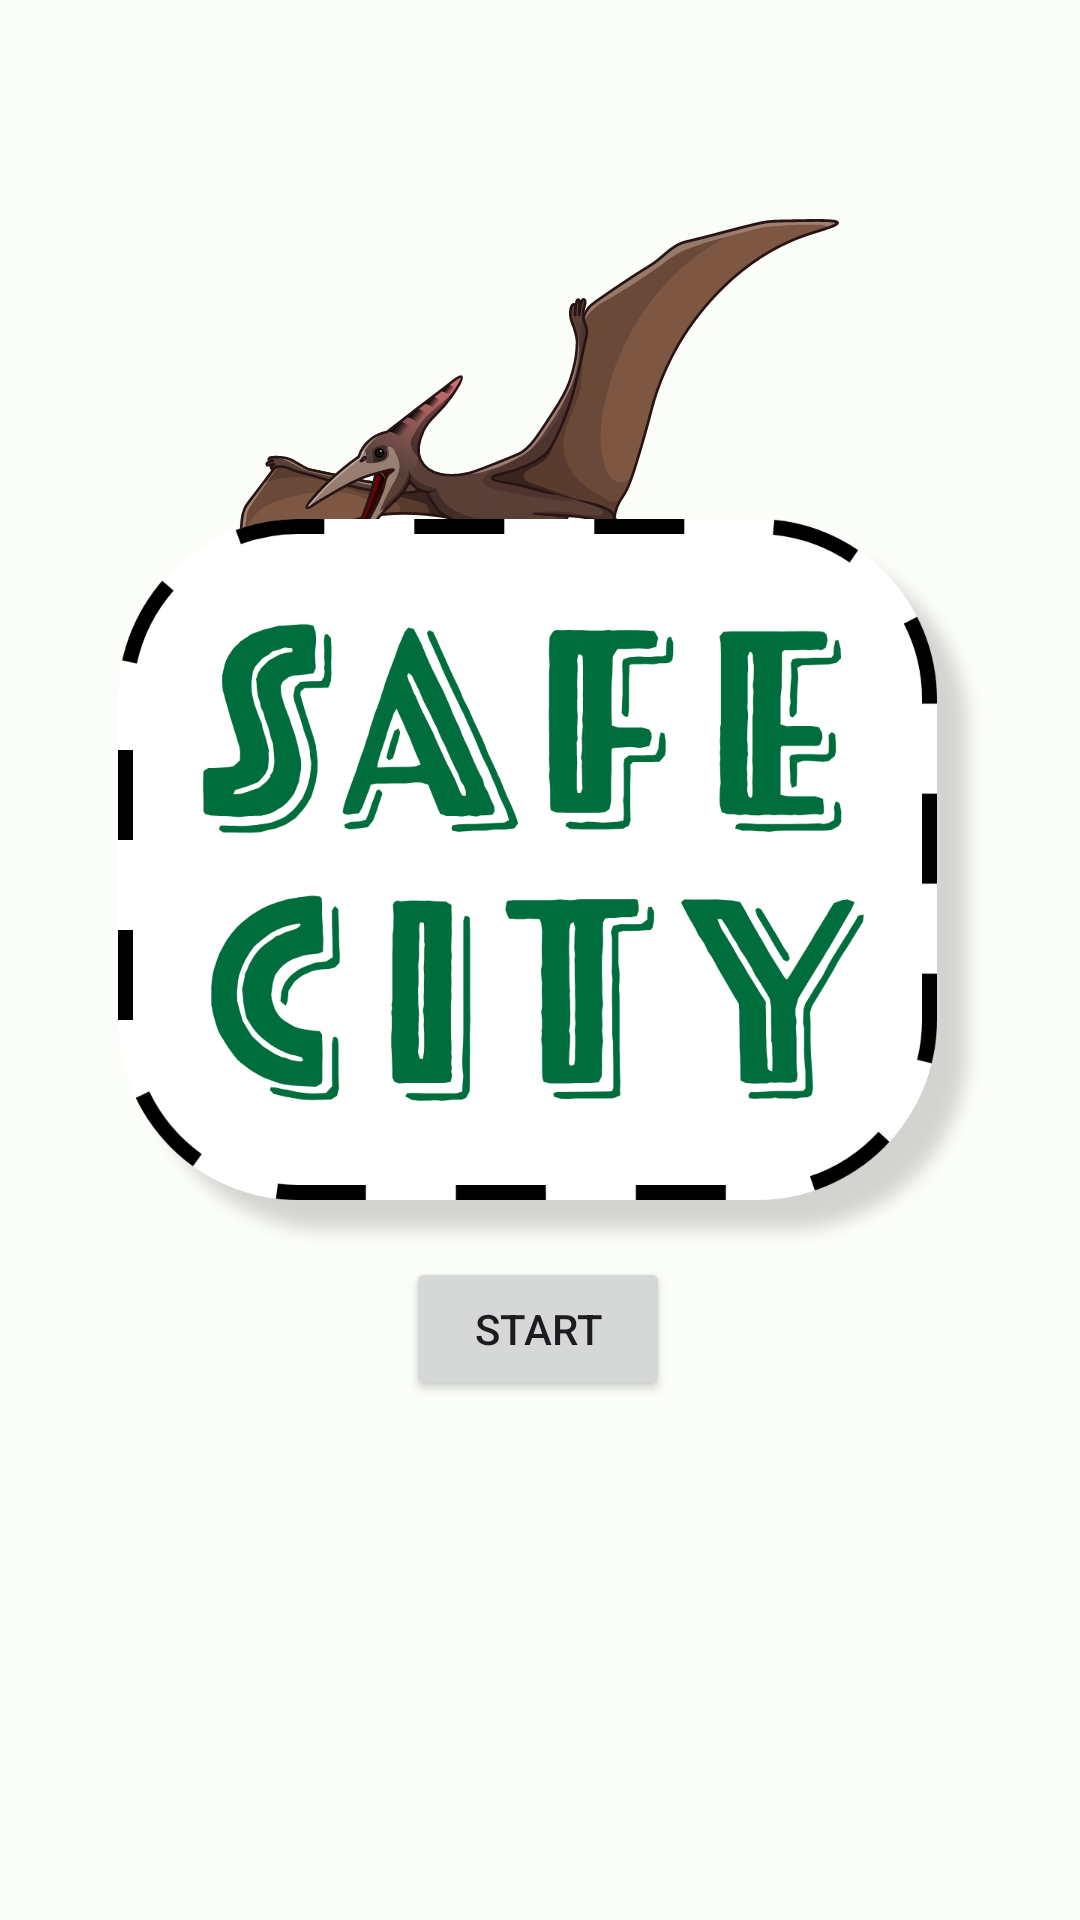

This screen was rendered from an Android layout file. Write that file and the resources it references.
<!-- AndroidManifest.xml: application theme Theme.RowdyHacks -->
<!-- res/layout/fragment_start.xml -->
<?xml version="1.0" encoding="utf-8"?>
<layout xmlns:android="http://schemas.android.com/apk/res/android"
    xmlns:app="http://schemas.android.com/apk/res-auto"
    xmlns:tools="http://schemas.android.com/tools">

    <androidx.constraintlayout.widget.ConstraintLayout
        android:layout_width="match_parent"
        android:layout_height="match_parent"
        android:background="@drawable/background_land"
        tools:context=".start.StartFragment">


        <ImageView
            android:id="@+id/image_view_pteradactile"
            android:layout_width="200dp"
            android:layout_height="200dp"
            android:src="@drawable/pteradactile"
            app:layout_constraintBottom_toTopOf="@id/button_start"
            app:layout_constraintEnd_toEndOf="parent"
            app:layout_constraintHorizontal_bias="0.497"
            app:layout_constraintStart_toStartOf="parent"
            app:layout_constraintTop_toTopOf="parent"
            app:layout_constraintVertical_bias="0.167"
            app:layout_constraintVertical_chainStyle="packed" />

        <ImageView
            android:id="@+id/image_view_logo"
            android:layout_width="wrap_content"
            android:layout_height="wrap_content"
            android:src="@drawable/logo"
            app:layout_constraintBottom_toTopOf="@id/button_start"
            app:layout_constraintEnd_toEndOf="parent"
            app:layout_constraintHorizontal_bias="0.579"
            app:layout_constraintStart_toStartOf="parent"
            app:layout_constraintTop_toTopOf="parent"
            app:layout_constraintVertical_chainStyle="packed" />

        <Button
            android:id="@+id/button_start"
            android:layout_width="wrap_content"
            android:layout_height="wrap_content"
            android:text="Start"
            app:layout_constraintBottom_toBottomOf="parent"
            app:layout_constraintEnd_toEndOf="parent"
            app:layout_constraintHorizontal_bias="0.498"
            app:layout_constraintStart_toStartOf="parent"
            app:layout_constraintTop_toBottomOf="@id/image_view_logo" />




    </androidx.constraintlayout.widget.ConstraintLayout>

</layout>
<!-- resources referenced by this layout -->
<resources>
  <!-- drawable logo (drawable) -->
  <vector xmlns:android="http://schemas.android.com/apk/res/android"
      android:width="292dp"
      android:height="246dp"
      android:viewportWidth="292"
      android:viewportHeight="246">
    <path
        android:pathData="M60,0L213,0A60,60 0,0 1,273 60L273,167A60,60 0,0 1,213 227L60,227A60,60 0,0 1,0 167L0,60A60,60 0,0 1,60 0z"
        android:strokeWidth="5"
        android:fillColor="#fff"
        android:strokeColor="#00000000"/>
    <path
        android:pathData="M60,2.5L213,2.5A57.5,57.5 0,0 1,270.5 60L270.5,167A57.5,57.5 0,0 1,213 224.5L60,224.5A57.5,57.5 0,0 1,2.5 167L2.5,60A57.5,57.5 0,0 1,60 2.5z"
        android:strokeWidth="5"
        android:fillColor="#00000000"
        android:strokeColor="#000"/>
  </vector>
  <style name="Theme.RowdyHacks" parent="Base.Theme.RowdyHacks" />
  <color name="md_theme_light_primary">#006D3C</color>
  <color name="md_theme_light_onPrimary">#FFFFFF</color>
  <color name="md_theme_light_primaryContainer">#98F7B6</color>
  <color name="md_theme_light_onPrimaryContainer">#00210E</color>
  <color name="md_theme_light_secondary">#4F6353</color>
  <color name="md_theme_light_onSecondary">#FFFFFF</color>
  <color name="md_theme_light_secondaryContainer">#D2E8D4</color>
  <color name="md_theme_light_onSecondaryContainer">#0D1F13</color>
  <color name="md_theme_light_tertiary">#246C2D</color>
  <color name="md_theme_light_onTertiary">#FFFFFF</color>
  <color name="md_theme_light_tertiaryContainer">#A8F5A5</color>
  <color name="md_theme_light_onTertiaryContainer">#002105</color>
  <color name="md_theme_light_error">#BA1A1A</color>
  <color name="md_theme_light_errorContainer">#FFDAD6</color>
  <color name="md_theme_light_onError">#FFFFFF</color>
  <color name="md_theme_light_onErrorContainer">#410002</color>
  <color name="md_theme_light_background">#FBFDF8</color>
  <color name="md_theme_light_onBackground">#191C19</color>
  <color name="md_theme_light_surface">#FBFDF8</color>
  <color name="md_theme_light_onSurface">#191C19</color>
  <color name="md_theme_light_surfaceVariant">#DDE5DB</color>
  <color name="md_theme_light_onSurfaceVariant">#414942</color>
  <color name="md_theme_light_outline">#717971</color>
  <color name="md_theme_light_inverseOnSurface">#F0F1EC</color>
  <color name="md_theme_light_inverseSurface">#2E312E</color>
  <color name="md_theme_light_inversePrimary">#7CDA9C</color>
</resources>
